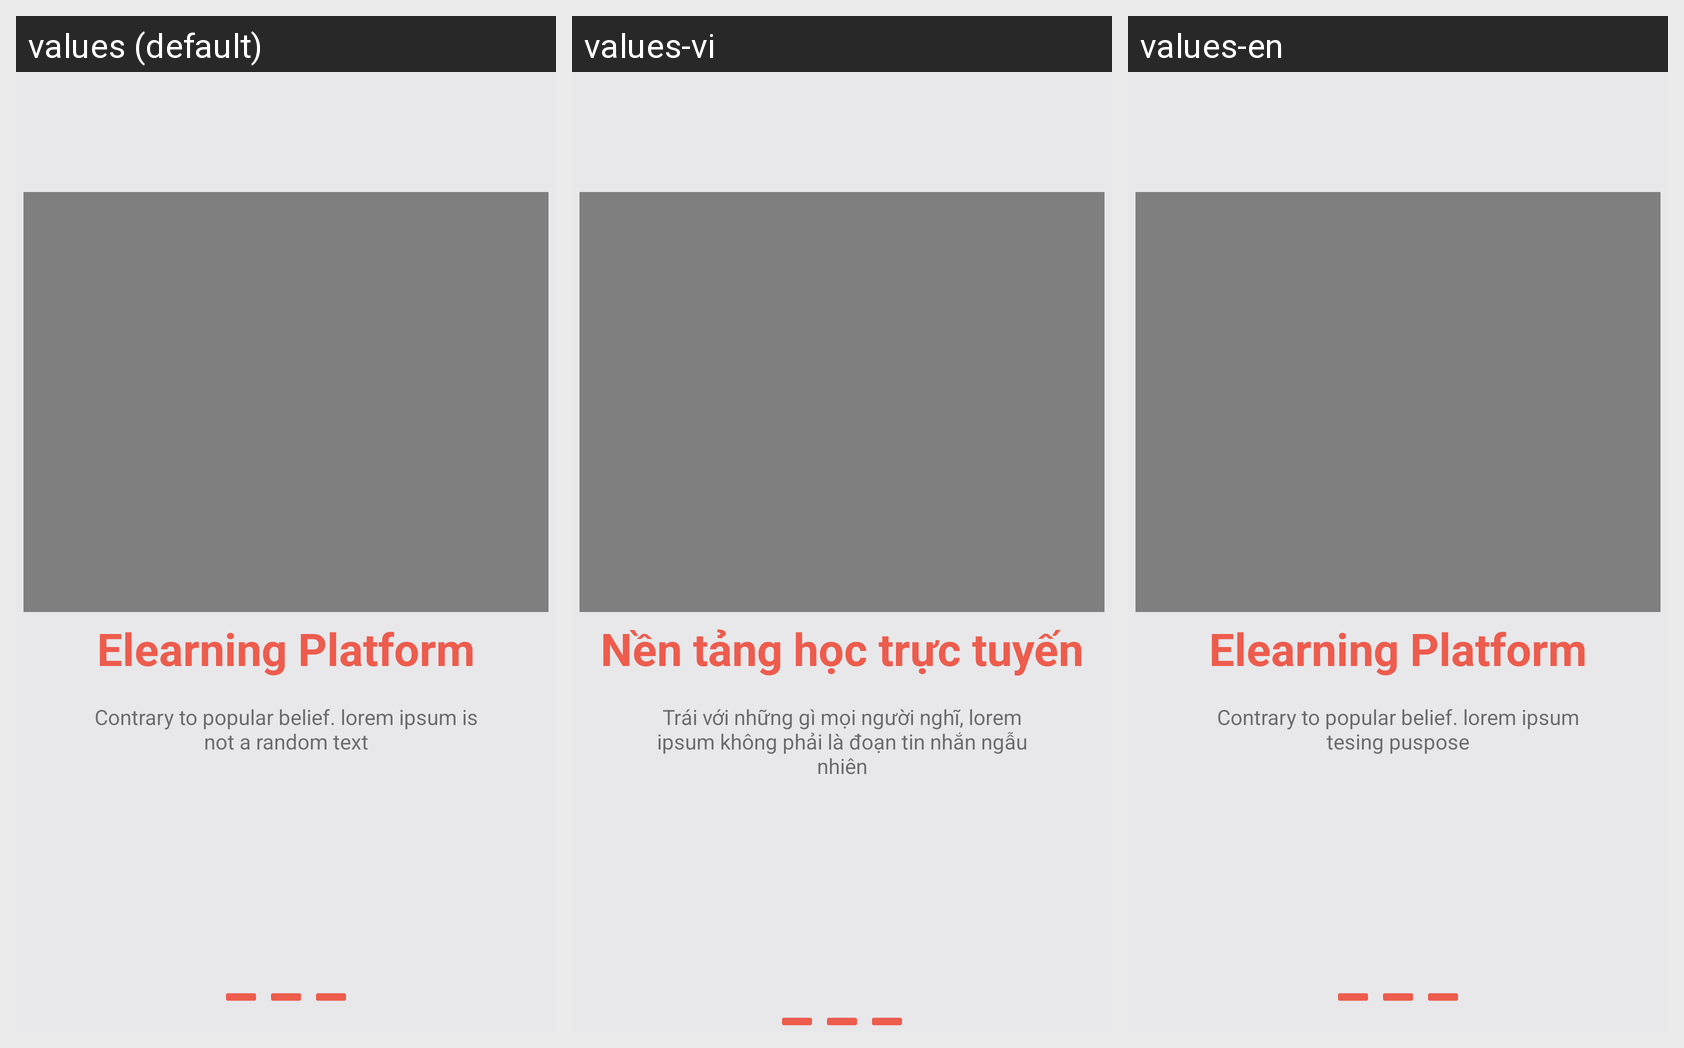

Here is an Android app screen in its default locale and in the app's own translations. Write out the translated-string differences for the strings that appear on this screen.
Android screen res/layout/slide_screen.xml rendered under 3 locales, left to right: values (default), values-vi, values-en. Device: Nexus 5 (rendered at 1080×1920; each locale shown at half size, 540×960, under a caption strip naming it); theme Theme.Authentication.
Strings drawn on this screen, with the default value and each locale's value (text and hints the layout hard-codes, and strings that could not be matched under every locale, appear in the picture but are not listed):

title
  values: Elearning Platform
  values-vi: Nền tảng học trực tuyến
  values-en: Elearning Platform

desc
  values: Contrary to popular belief. lorem ipsum is not a random text
  values-vi: Trái với những gì mọi người nghĩ, lorem ipsum không phải là đoạn tin nhắn ngẫu nhiên
  values-en: Contrary to popular belief. lorem ipsum tesing puspose
